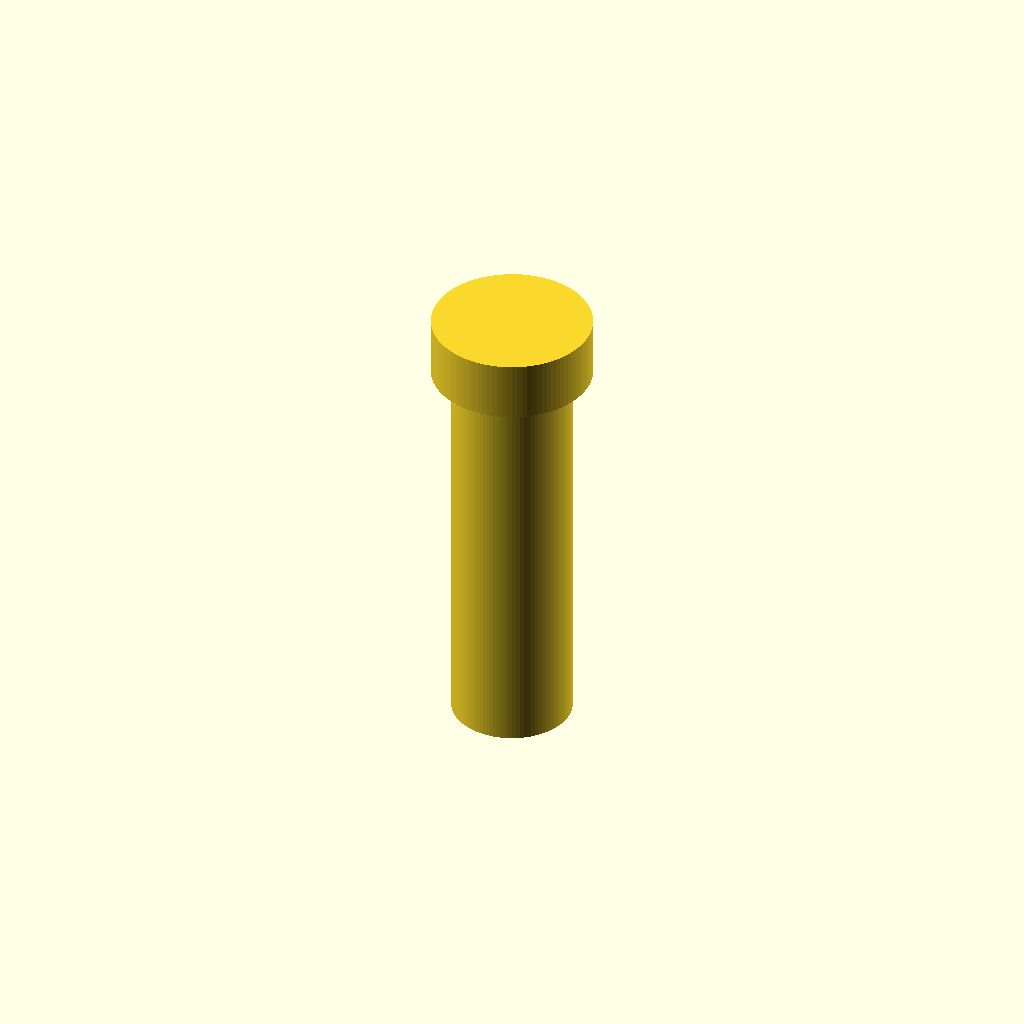
Cell 1: rendered with the file's own defaults.
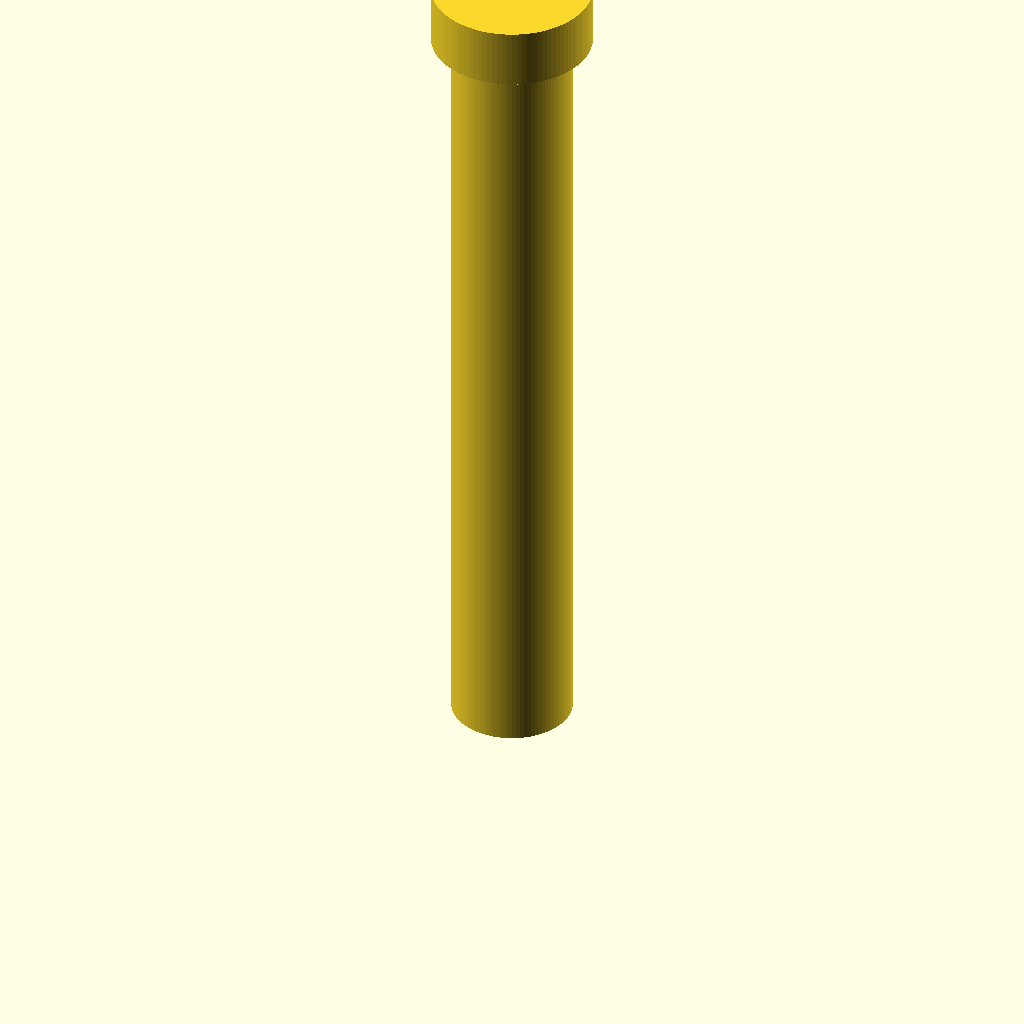
Cell 2: the same model with largo_adaptador = 40.
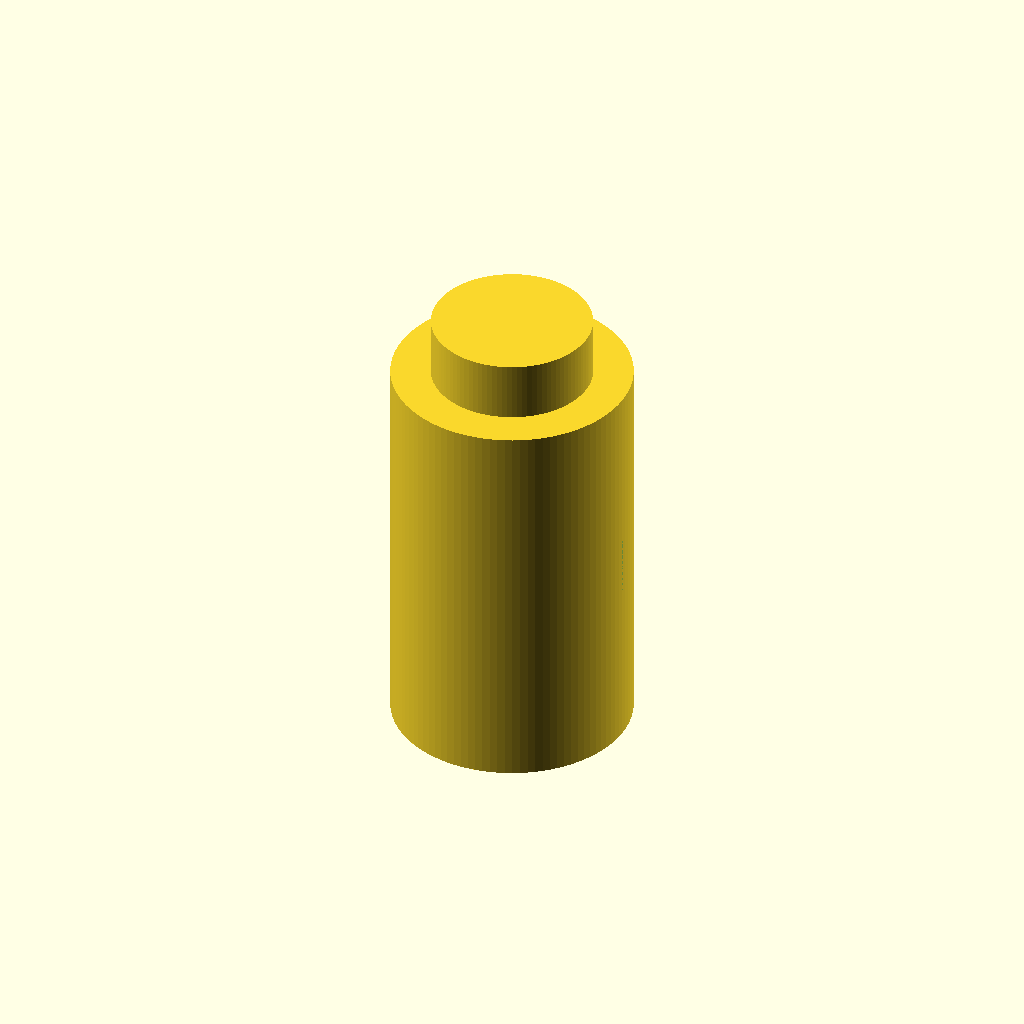
Cell 3 — diametro_base set to 12, the other parameters unchanged.
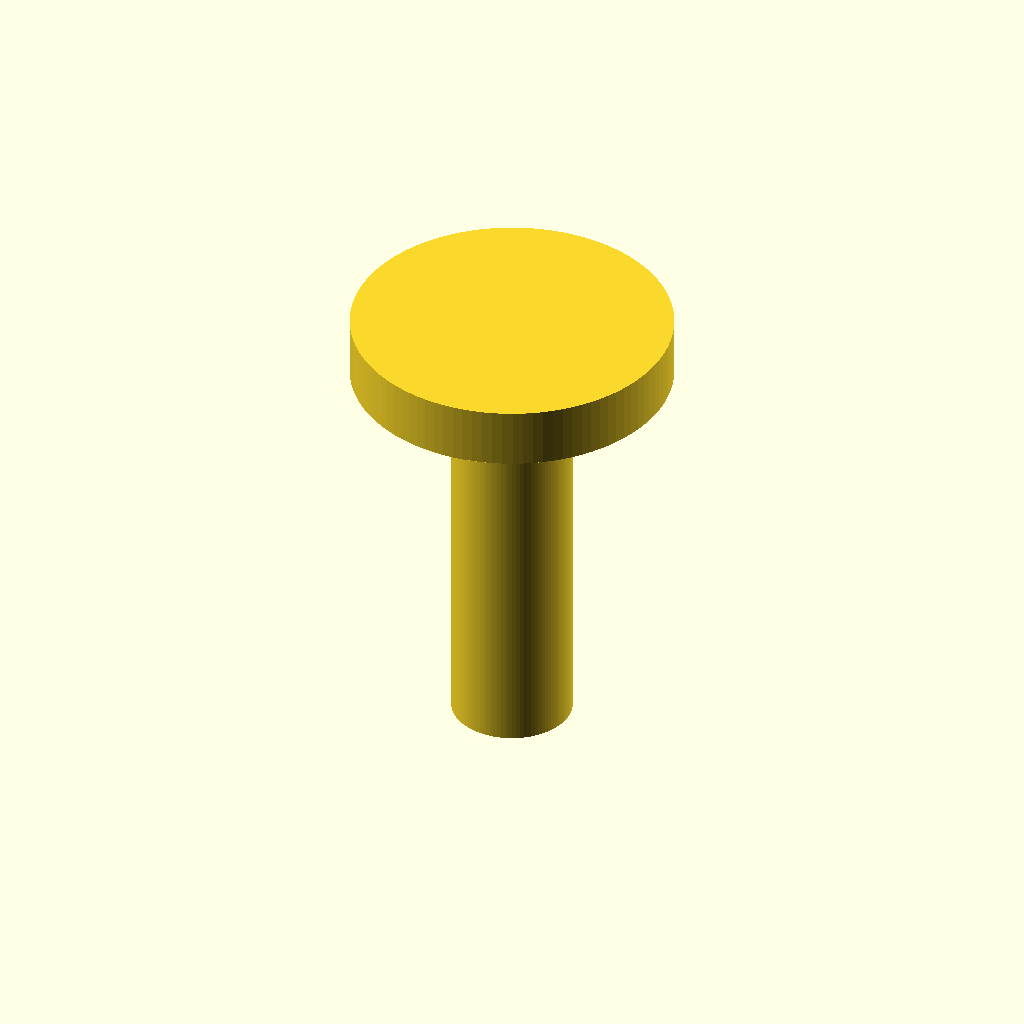
Cell 4: the same model with diametro_top = 16.
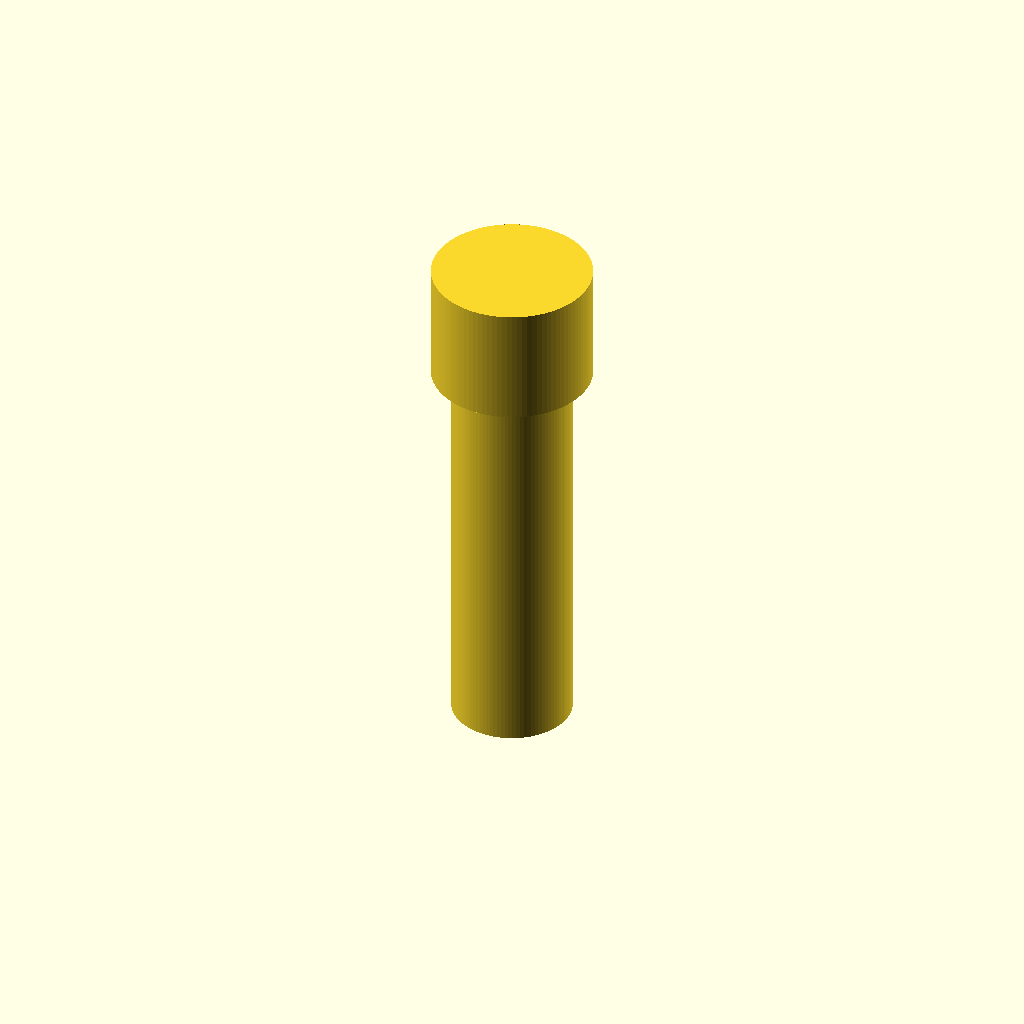
Cell 5 — altura_top set to 6, the other parameters unchanged.
One fixed orthographic camera (rotation 55°, 0°, 25°; colour scheme Cornfield) for every cell.
Source of the model, handblender/adaptador_cuchilla.scad:
// Parámetros del adaptador
largo_adaptador = 20;         // Largo total del adaptador
diametro_base = 6;            // Diámetro que encaja en la varilla
diametro_top = 8;             // Diámetro donde se apoya la cuchilla
altura_top = 3;               // Grosor del tope superior (para la cuchilla)
tornillo_diametro = 3;        // Diámetro del agujero lateral (M3)

// Adaptador
difference() {
    // Parte inferior cilíndrica (inserta en la varilla)
    union() {
        cylinder(h = largo_adaptador, d = diametro_base, $fn=100);
        translate([0,0,largo_adaptador])
            cylinder(h = altura_top, d = diametro_top, $fn=100);
    }

    // Agujero lateral para tornillo
    rotate([0,90,0])
        translate([-largo_adaptador/2, 0, diametro_base/2])
            cylinder(h = diametro_top+2, d = tornillo_diametro, $fn=50);
}
Customizer parameters (derived from the source; name, type, default, range or options):
largo_adaptador: number, default 20
diametro_base: number, default 6
diametro_top: number, default 8
altura_top: number, default 3
tornillo_diametro: number, default 3
